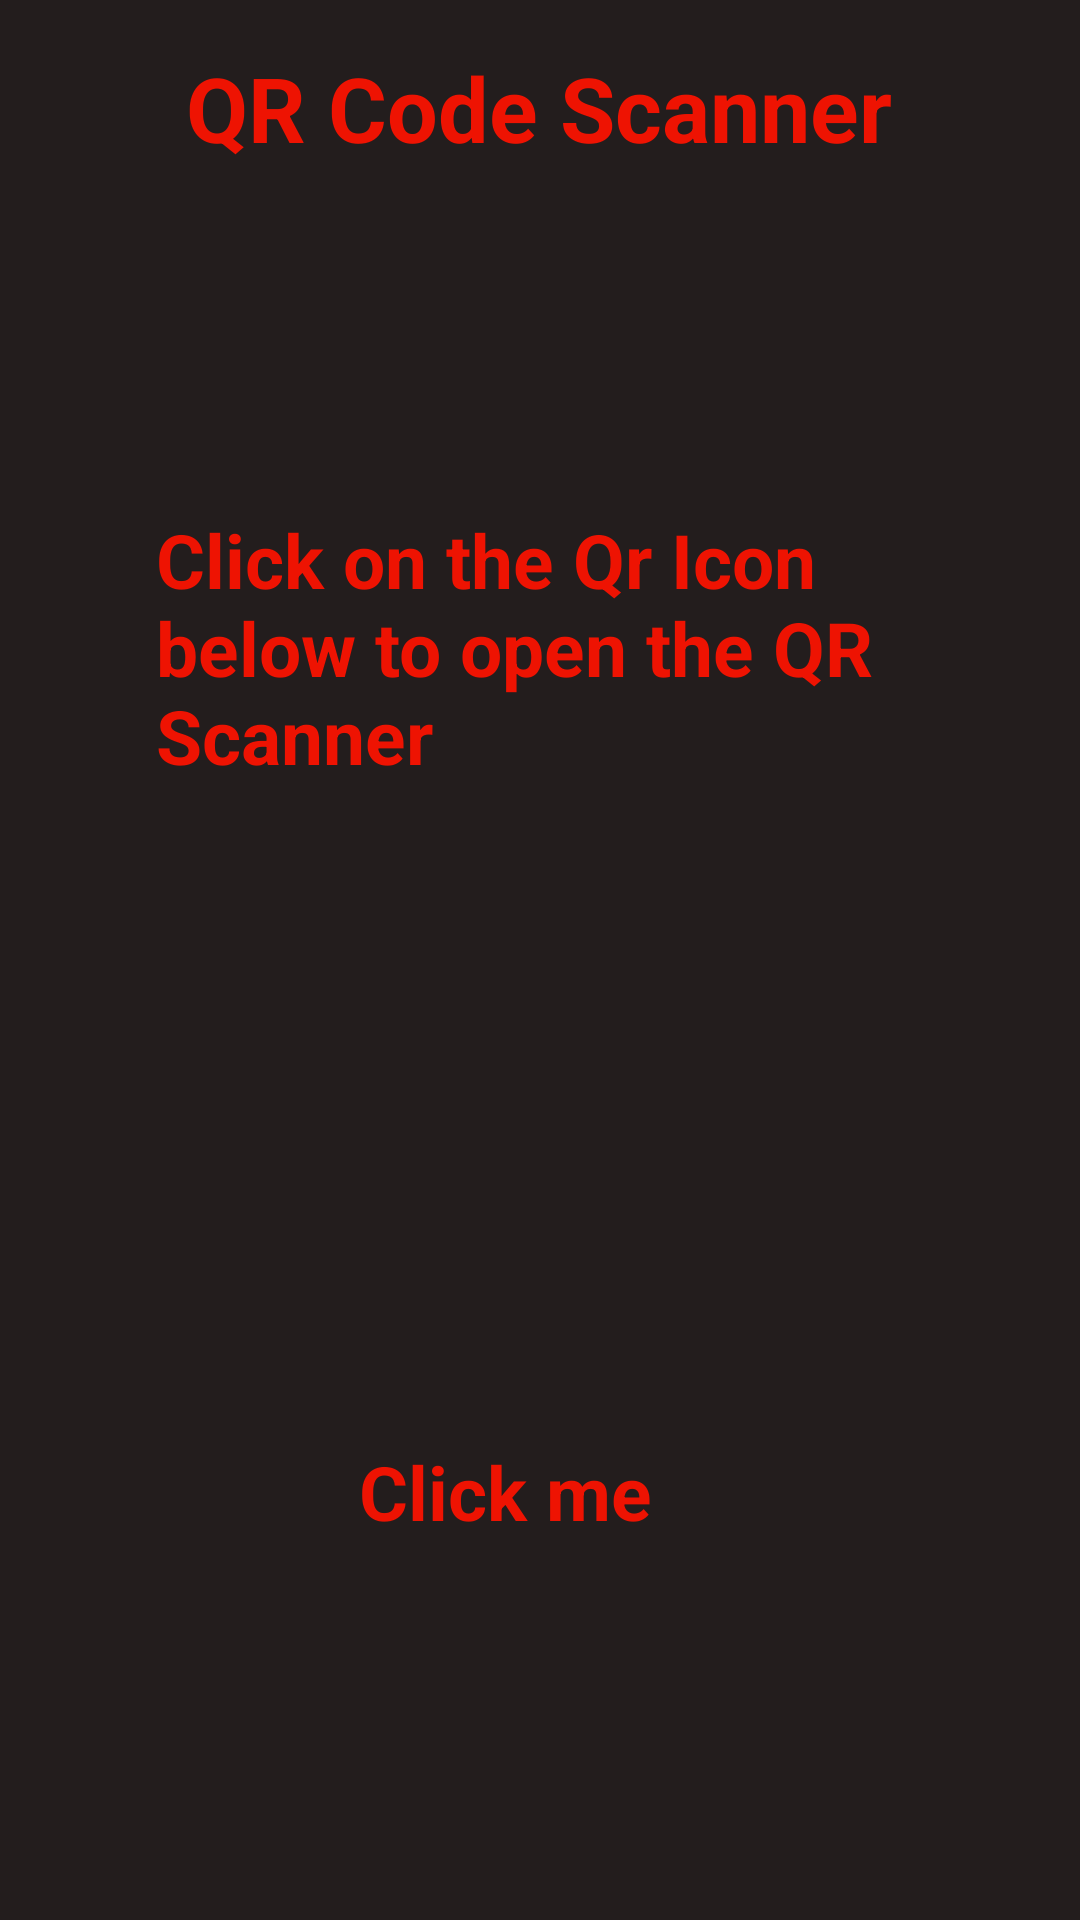

Produce the Android XML layout that renders to this screen, including the resource entries it uses.
<!-- AndroidManifest.xml: application theme Theme.MGP1TEST -->
<!-- res/layout/activity_qr_scan.xml -->
<?xml version="1.0" encoding="utf-8"?>
<androidx.constraintlayout.widget.ConstraintLayout xmlns:android="http://schemas.android.com/apk/res/android"
    xmlns:app="http://schemas.android.com/apk/res-auto"
    xmlns:tools="http://schemas.android.com/tools"
    android:layout_width="match_parent"
    android:layout_height="match_parent"

    tools:context=".QrScan"
    android:background="@color/backgroundColor">

    <TextView
        android:id="@+id/qrTitle"
        android:layout_width="wrap_content"
        android:layout_height="wrap_content"
        android:text="QR Code Scanner"
        android:textColor="@color/red"
        android:textSize="30dp"
        android:textStyle="bold"
        app:layout_constraintBottom_toBottomOf="parent"
        app:layout_constraintHorizontal_bias="0.496"
        app:layout_constraintLeft_toLeftOf="parent"
        app:layout_constraintRight_toRightOf="parent"
        app:layout_constraintTop_toTopOf="parent"
        app:layout_constraintVertical_bias="0.026" />

    <TextView
        android:id="@+id/clickme"
        android:layout_width="wrap_content"
        android:layout_height="wrap_content"
        android:text="Click me"
        android:textColor="@color/red"
        android:textSize="25dp"
        android:textStyle="bold"
        app:layout_constraintBottom_toBottomOf="parent"
        app:layout_constraintHorizontal_bias="0.456"
        app:layout_constraintLeft_toLeftOf="parent"
        app:layout_constraintRight_toRightOf="parent"
        app:layout_constraintTop_toTopOf="parent"
        app:layout_constraintVertical_bias="0.792" />

    <TextView
        android:id="@+id/clickmedes"
        android:layout_width="256dp"
        android:layout_height="115dp"
        android:text="Click on the Qr Icon below to open the QR Scanner"
        android:textColor="@color/red"
        android:textSize="25dp"
        android:textStyle="bold"
        app:layout_constraintBottom_toBottomOf="parent"
        app:layout_constraintLeft_toLeftOf="parent"
        app:layout_constraintRight_toRightOf="parent"
        app:layout_constraintTop_toTopOf="parent"
        app:layout_constraintVertical_bias="0.323" />

    <ImageButton
        android:id="@+id/ScanB"
        android:layout_width="wrap_content"
        android:layout_height="wrap_content"
        android:layout_centerInParent="true"
        android:layout_marginBottom="184dp"
        android:background="@color/teal_200"
        android:text="Scan Qr"
        app:layout_constraintBottom_toBottomOf="parent"
        app:layout_constraintHorizontal_bias="0.45"
        app:layout_constraintLeft_toLeftOf="parent"
        app:layout_constraintRight_toRightOf="parent"
        app:srcCompat="@drawable/qricon" />
</androidx.constraintlayout.widget.ConstraintLayout>
<!-- resources referenced by this layout -->
<resources>
  <color name="backgroundColor">#231D1D</color>
  <color name="red">#EE1302</color>
  <color name="teal_200">#FF03DAC5</color>
  <style name="Theme.MGP1TEST" parent="Theme.MaterialComponents.DayNight.DarkActionBar">
          
          <item name="colorPrimary">#DC0202</item>
          <item name="colorPrimaryVariant">#DC0202</item>
          <item name="colorOnPrimary">@color/white</item>
          
          <item name="colorSecondary">#DC0202</item>
          <item name="colorSecondaryVariant">@color/white</item>
          <item name="colorOnSecondary">@color/white</item>
          
          <item name="android:statusBarColor">?attr/colorPrimaryVariant</item>
          
      </style>
  <color name="white">#FFFFFFFF</color>
</resources>
